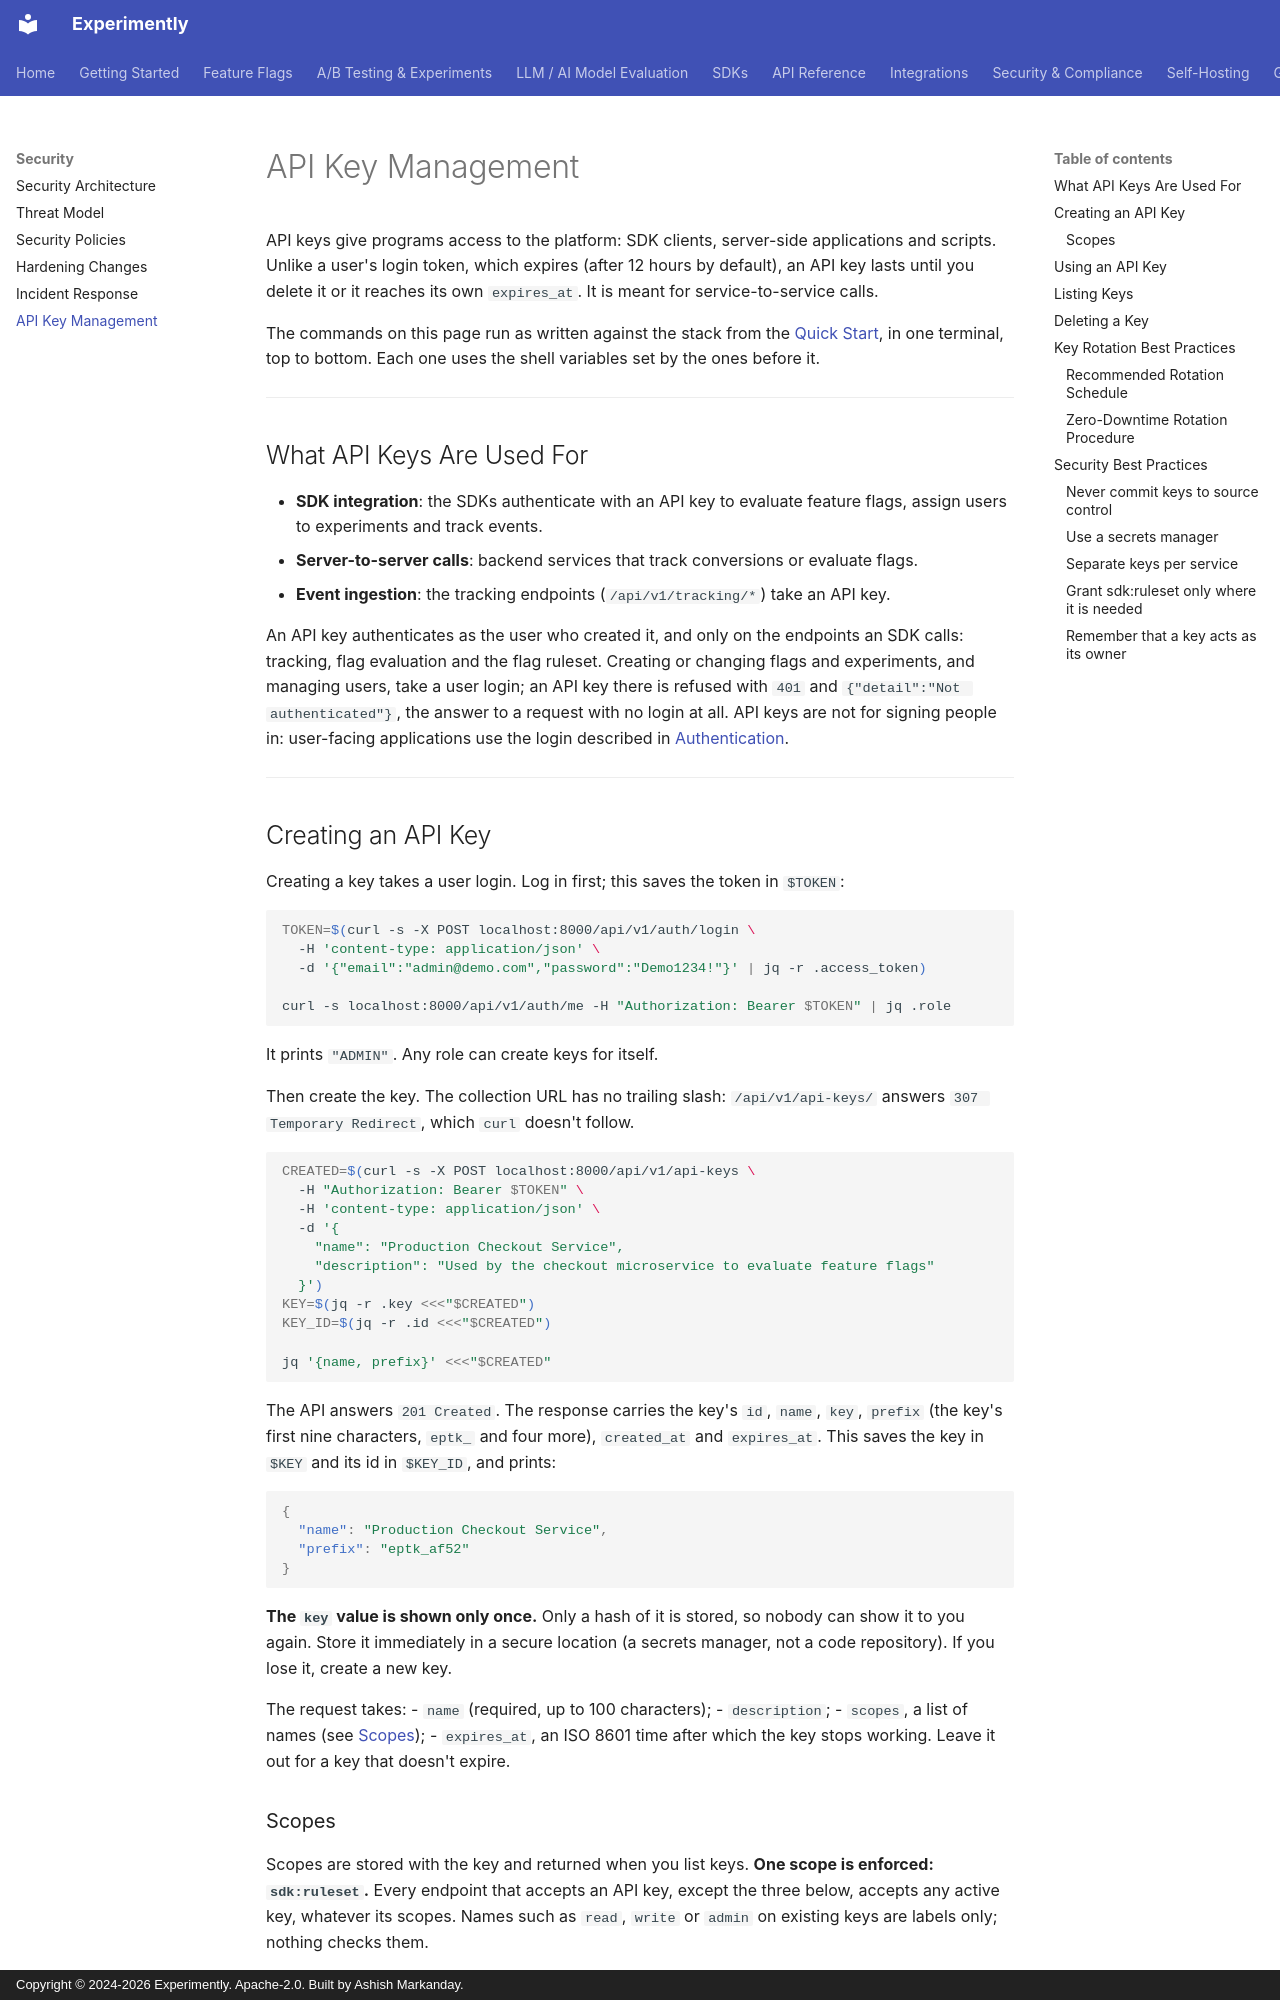

repository: getexperimently/experimently · page: security/api-keys/index.html · generator: mkdocs · copyright: Copyright © 2024-2026 Experimently. Apache-2.0. Built by Ashish Markanday.

# API Key Management

API keys give programs access to the platform: SDK clients, server-side applications and
scripts. Unlike a user's login token, which expires (after 12 hours by default), an API key
lasts until you delete it or it reaches its own `expires_at`. It is meant for
service-to-service calls.

The commands on this page run as written against the stack from the
[Quick Start](../getting-started/quick-start.md), in one terminal, top to bottom. Each one uses
the shell variables set by the ones before it.

---

## What API Keys Are Used For

- **SDK integration**: the SDKs authenticate with an API key to evaluate feature flags,
  assign users to experiments and track events.
- **Server-to-server calls**: backend services that track conversions or evaluate flags.
- **Event ingestion**: the tracking endpoints (`/api/v1/tracking/*`) take an API key.

An API key authenticates as the user who created it, and only on the endpoints an SDK
calls: tracking, flag evaluation and the flag ruleset. Creating or changing flags
and experiments, and managing users, take a user login; an API key there is refused with
`401` and `{"detail":"Not authenticated"}`, the answer to a request with no login at all.
API keys are not for signing people in: user-facing applications use the login
described in [Authentication](../api/auth.md).

---

## Creating an API Key

Creating a key takes a user login. Log in first; this saves the token in `$TOKEN`:

```{.bash exec}
TOKEN=$(curl -s -X POST localhost:8000/api/v1/auth/login \
  -H 'content-type: application/json' \
  -d '{"email":"admin@demo.com","password":"Demo1234!"}' | jq -r .access_token)

curl -s localhost:8000/api/v1/auth/me -H "Authorization: Bearer $TOKEN" | jq .role
```
<!-- expect: "ADMIN" -->

It prints `"ADMIN"`. Any role can create keys for itself.

Then create the key. The collection URL has no trailing slash: `/api/v1/api-keys/` answers
`307 Temporary Redirect`, which `curl` doesn't follow.

```{.bash exec}
CREATED=$(curl -s -X POST localhost:8000/api/v1/api-keys \
  -H "Authorization: Bearer $TOKEN" \
  -H 'content-type: application/json' \
  -d '{
    "name": "Production Checkout Service",
    "description": "Used by the checkout microservice to evaluate feature flags"
  }')
KEY=$(jq -r .key <<<"$CREATED")
KEY_ID=$(jq -r .id <<<"$CREATED")

jq '{name, prefix}' <<<"$CREATED"
```
<!-- expect: "name": "Production Checkout Service" -->

The API answers `201 Created`. The response carries the key's `id`, `name`, `key`,
`prefix` (the key's first nine characters, `eptk_` and four more), `created_at` and
`expires_at`. This saves the key in `$KEY` and its id in `$KEY_ID`, and prints:

```json
{
  "name": "Production Checkout Service",
  "prefix": "eptk_af52"
}
```

**The `key` value is shown only once.** Only a hash of it is stored, so nobody can show it to
you again. Store it immediately in a secure location (a secrets manager, not a code
repository). If you lose it, create a new key.

The request takes:
- `name` (required, up to 100 characters);
- `description`;
- `scopes`, a list of names (see [Scopes](#scopes));
- `expires_at`, an ISO 8601 time after which the key stops working. Leave it out for a
  key that doesn't expire.
